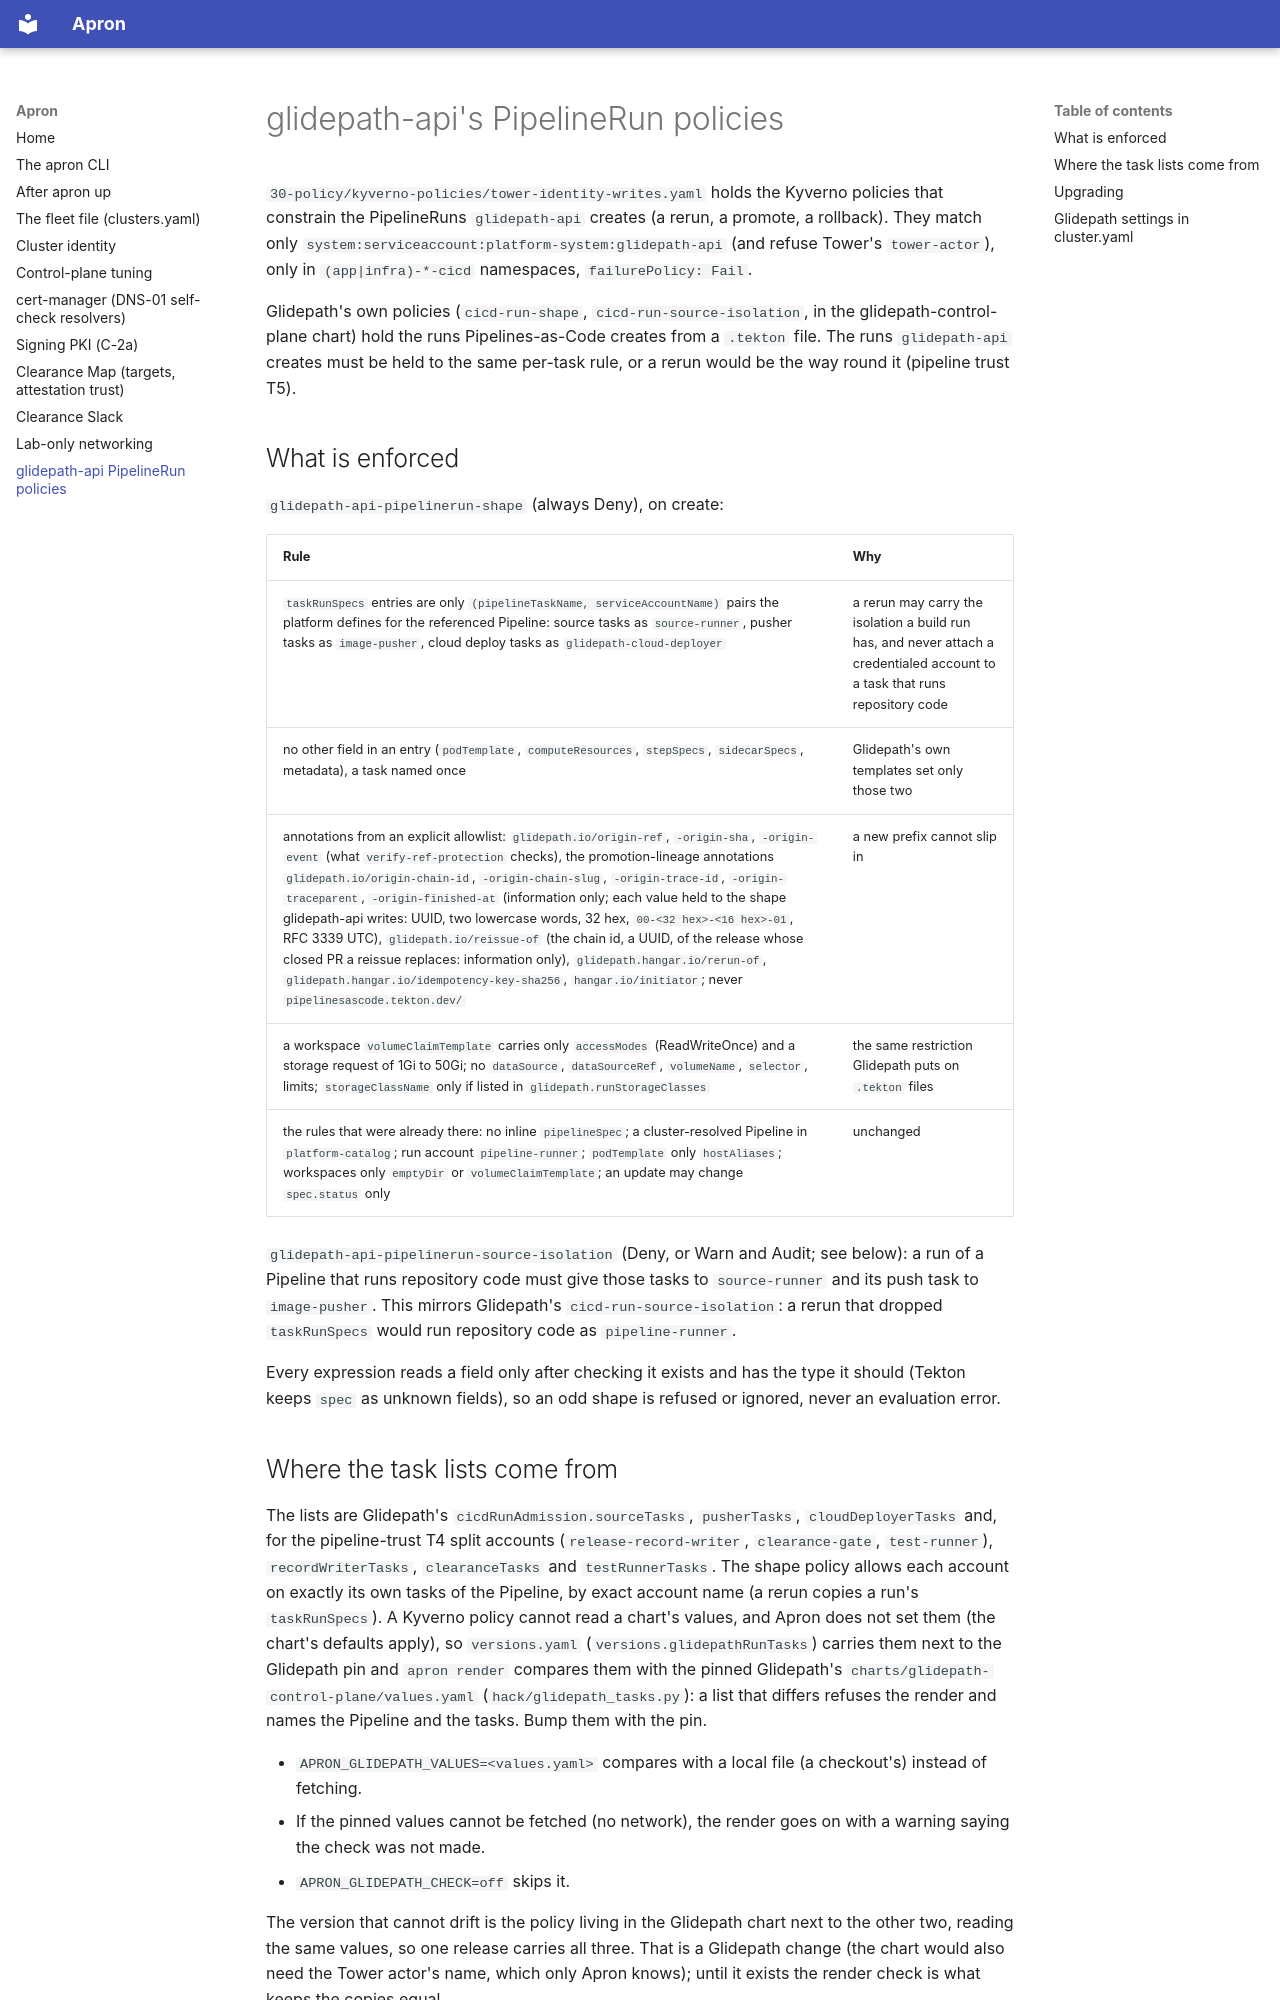

repository: jfillman/apron · page: glidepath-run-policies/index.html · generator: mkdocs

# glidepath-api's PipelineRun policies

`30-policy/kyverno-policies/tower-identity-writes.yaml` holds the Kyverno policies that constrain the PipelineRuns
`glidepath-api` creates (a rerun, a promote, a rollback). They match only `system:serviceaccount:platform-system:glidepath-api`
(and refuse Tower's `tower-actor`), only in `(app|infra)-*-cicd` namespaces, `failurePolicy: Fail`.

Glidepath's own policies (`cicd-run-shape`, `cicd-run-source-isolation`, in the glidepath-control-plane chart) hold the runs
Pipelines-as-Code creates from a `.tekton` file. The runs `glidepath-api` creates must be held to the same per-task rule, or
a rerun would be the way round it (pipeline trust T5).

## What is enforced

`glidepath-api-pipelinerun-shape` (always Deny), on create:

| Rule | Why |
|---|---|
| `taskRunSpecs` entries are only `(pipelineTaskName, serviceAccountName)` pairs the platform defines for the referenced Pipeline: source tasks as `source-runner`, pusher tasks as `image-pusher`, cloud deploy tasks as `glidepath-cloud-deployer` | a rerun may carry the isolation a build run has, and never attach a credentialed account to a task that runs repository code |
| no other field in an entry (`podTemplate`, `computeResources`, `stepSpecs`, `sidecarSpecs`, metadata), a task named once | Glidepath's own templates set only those two |
| annotations from an explicit allowlist: `glidepath.io/origin-ref`, `-origin-sha`, `-origin-event` (what `verify-ref-protection` checks), the promotion-lineage annotations `glidepath.io/origin-chain-id`, `-origin-chain-slug`, `-origin-trace-id`, `-origin-traceparent`, `-origin-finished-at` (information only; each value held to the shape glidepath-api writes: UUID, two lowercase words, 32 hex, `00-<32 hex>-<16 hex>-01`, RFC 3339 UTC), `glidepath.io/reissue-of` (the chain id, a UUID, of the release whose closed PR a reissue replaces: information only), `glidepath.hangar.io/rerun-of`, `glidepath.hangar.io/idempotency-key-sha256`, `hangar.io/initiator`; never `pipelinesascode.tekton.dev/` | a new prefix cannot slip in |
| a workspace `volumeClaimTemplate` carries only `accessModes` (ReadWriteOnce) and a storage request of 1Gi to 50Gi; no `dataSource`, `dataSourceRef`, `volumeName`, `selector`, limits; `storageClassName` only if listed in `glidepath.runStorageClasses` | the same restriction Glidepath puts on `.tekton` files |
| the rules that were already there: no inline `pipelineSpec`; a cluster-resolved Pipeline in `platform-catalog`; run account `pipeline-runner`; `podTemplate` only `hostAliases`; workspaces only `emptyDir` or `volumeClaimTemplate`; an update may change `spec.status` only | unchanged |

`glidepath-api-pipelinerun-source-isolation` (Deny, or Warn and Audit; see below): a run of a Pipeline that runs repository code
must give those tasks to `source-runner` and its push task to `image-pusher`. This mirrors Glidepath's
`cicd-run-source-isolation`: a rerun that dropped `taskRunSpecs` would run repository code as `pipeline-runner`.

Every expression reads a field only after checking it exists and has the type it should (Tekton keeps `spec` as unknown
fields), so an odd shape is refused or ignored, never an evaluation error.

## Where the task lists come from

The lists are Glidepath's `cicdRunAdmission.sourceTasks`, `pusherTasks`, `cloudDeployerTasks` and, for the pipeline-trust T4 split
accounts (`release-record-writer`, `clearance-gate`, `test-runner`), `recordWriterTasks`, `clearanceTasks` and `testRunnerTasks`. The
shape policy allows each account on exactly its own tasks of the Pipeline, by exact account name (a rerun copies a run's `taskRunSpecs`). A Kyverno policy cannot read a
chart's values, and Apron does not set them (the chart's defaults apply), so `versions.yaml` (`versions.glidepathRunTasks`)
carries them next to the Glidepath pin and `apron render` compares them with the pinned Glidepath's
`charts/glidepath-control-plane/values.yaml` (`hack/glidepath_tasks.py`): a list that differs refuses the render and names the
Pipeline and the tasks. Bump them with the pin.

- `APRON_GLIDEPATH_VALUES=<values.yaml>` compares with a local file (a checkout's) instead of fetching.
- If the pinned values cannot be fetched (no network), the render goes on with a warning saying the check was not made.
- `APRON_GLIDEPATH_CHECK=off` skips it.

The version that cannot drift is the policy living in the Glidepath chart next to the other two, reading the same values, so one
release carries all three. That is a Glidepath change (the chart would also need the Tower actor's name, which only Apron
knows); until it exists the render check is what keeps the copies equal.
